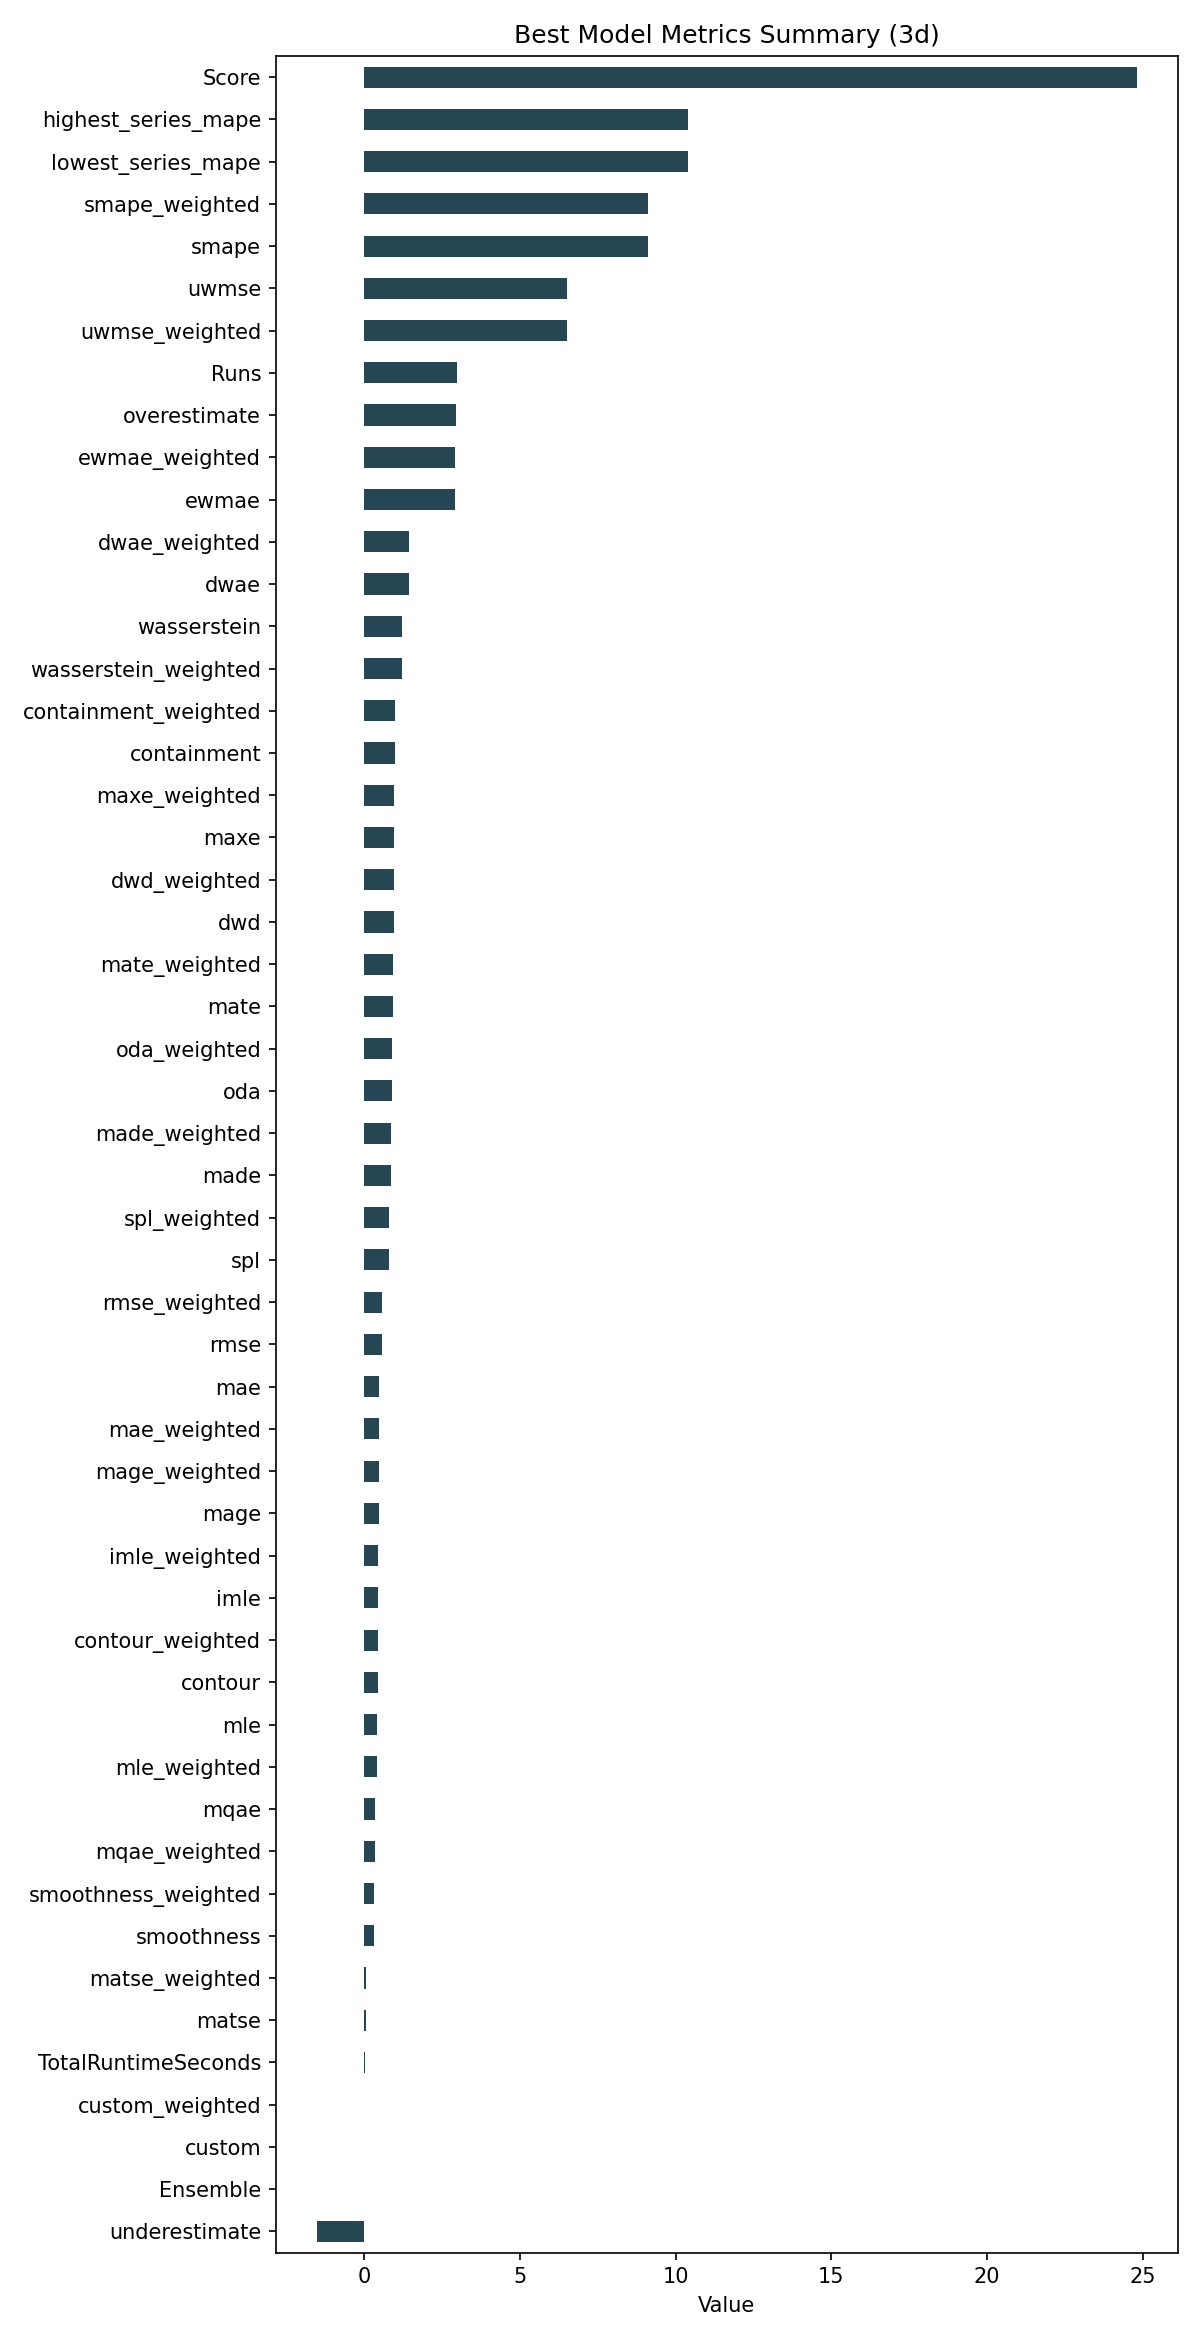

The data file committed next to this chart (first rows):
ID, Model, ModelParameters, TransformationParameters, Ensemble, Runs, smape, mae, rmse, made, mage, custom, underestimate, mle, overestimate, imle, spl, containment, contour, maxe, oda, dwae, mqae, ewmae
9b891c2436086906464af2dbde6aeb73, DatepartRegression, {"regression_model": {"model": "Decision…, {"fillna": "linear", "transformations": …, 0, 3, 9.115, 0.4977, 0.5737, 0.8781, 0.4977, 0.0, -1.513, 0.4065, 2.967, 0.4676, 0.791, 1.0, 0.4444, 0.9595, 0.8889, 1.439, 0.3549, 2.908
